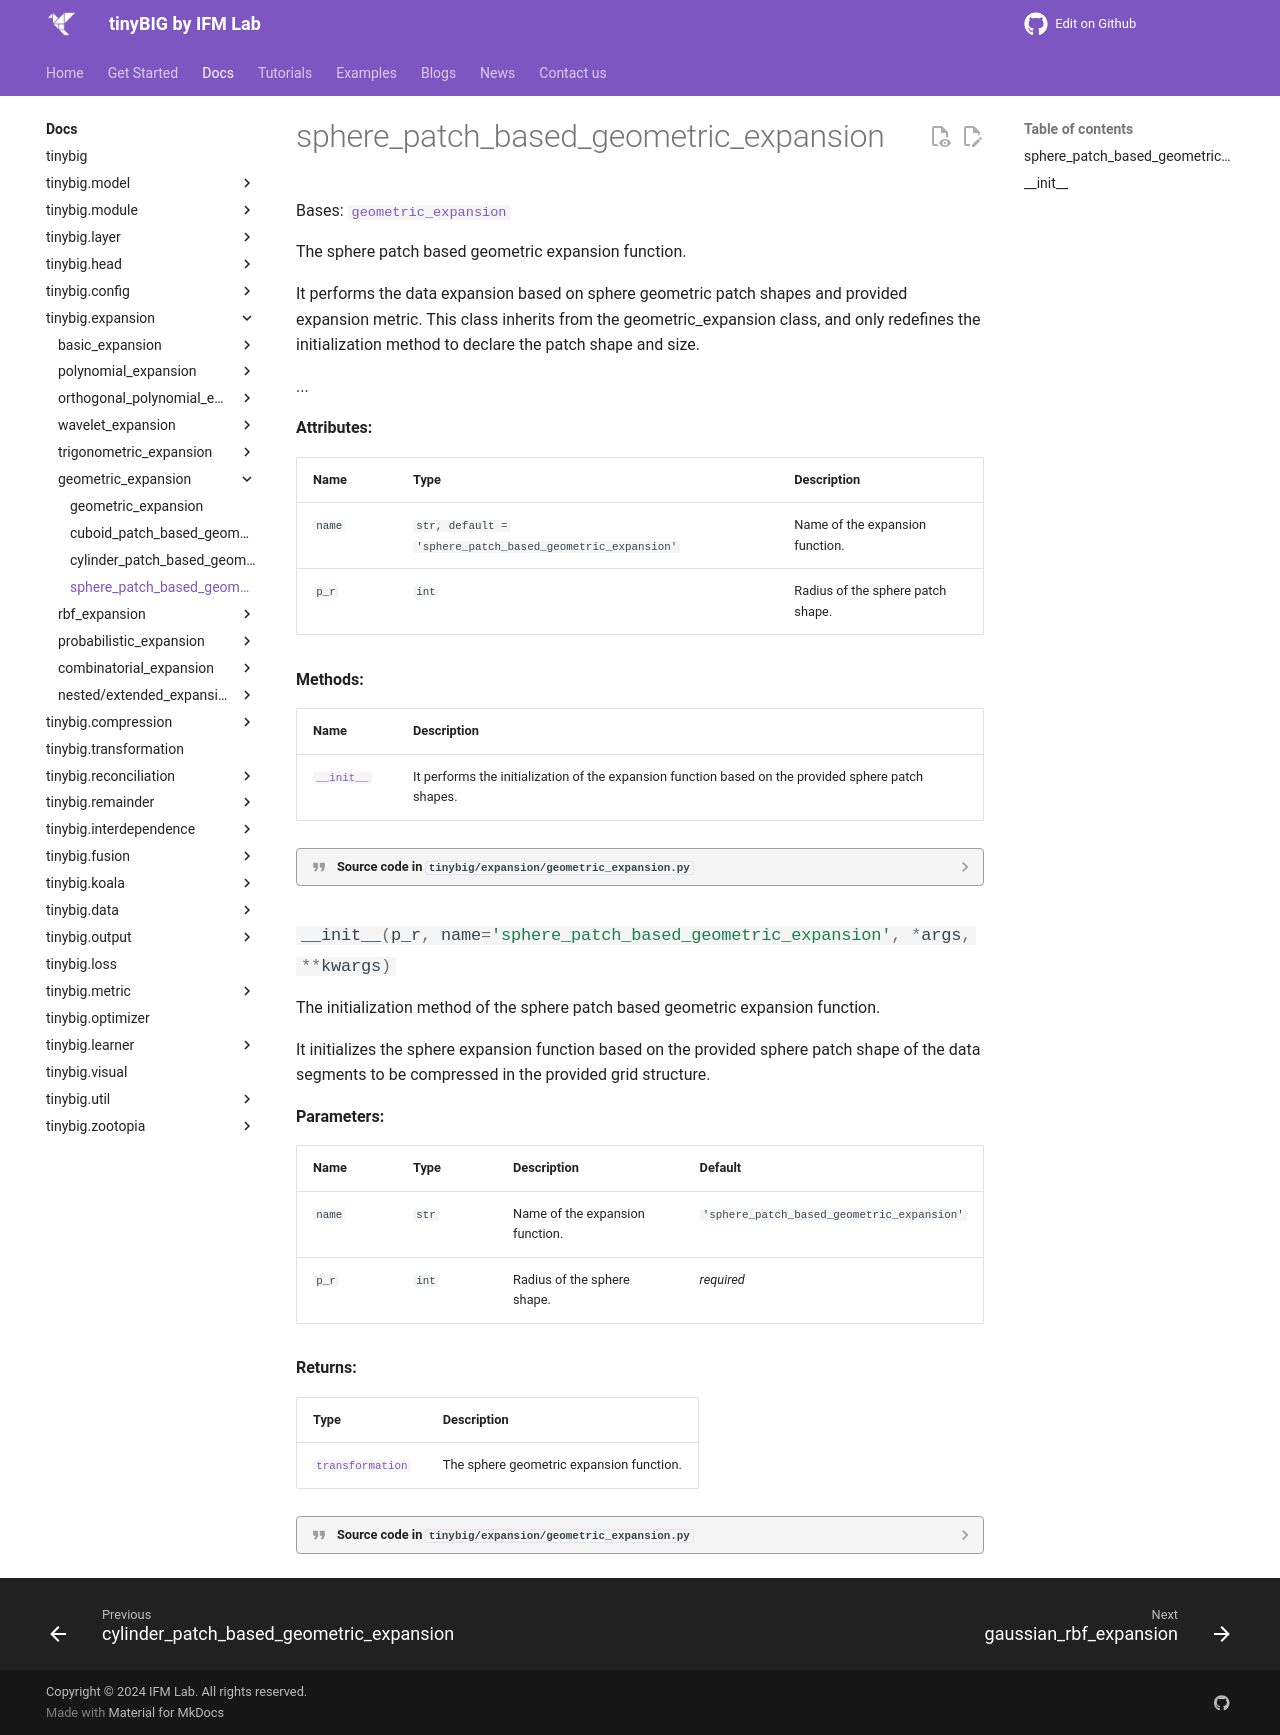

repository: jwzhanggy/tinyBIG · page: documentations/expansion/sphere_patch_based_geometric_expansion/index.html · generator: mkdocs

# sphere_patch_based_geometric_expansion

::: tinybig.expansion.geometric_expansion.sphere_patch_based_geometric_expansion
